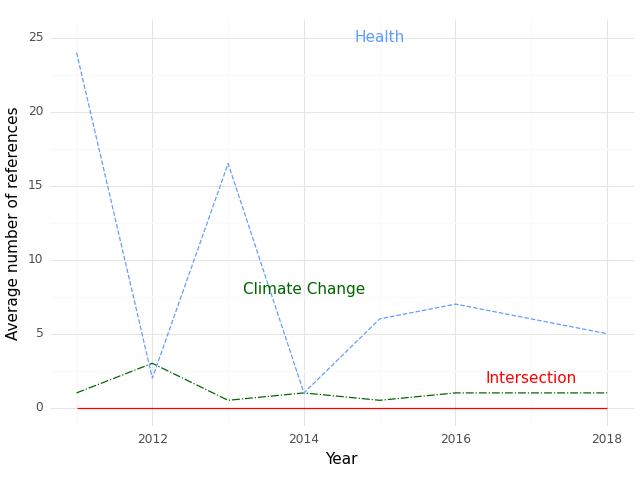

The data file committed next to this chart (first rows):
, Year, intersection, health, climate
0, 2011, 0.0, 24.0, 1.0
1, 2012, 0.0, 2.0, 3.0
2, 2013, 0.0, 16.5, 0.5
3, 2014, 0.0, 1.0, 1.0
4, 2015, 0.0, 6.0, 0.5
5, 2016, 0.0, 7.0, 1.0
6, 2018, 0.0, 5.0, 1.0
